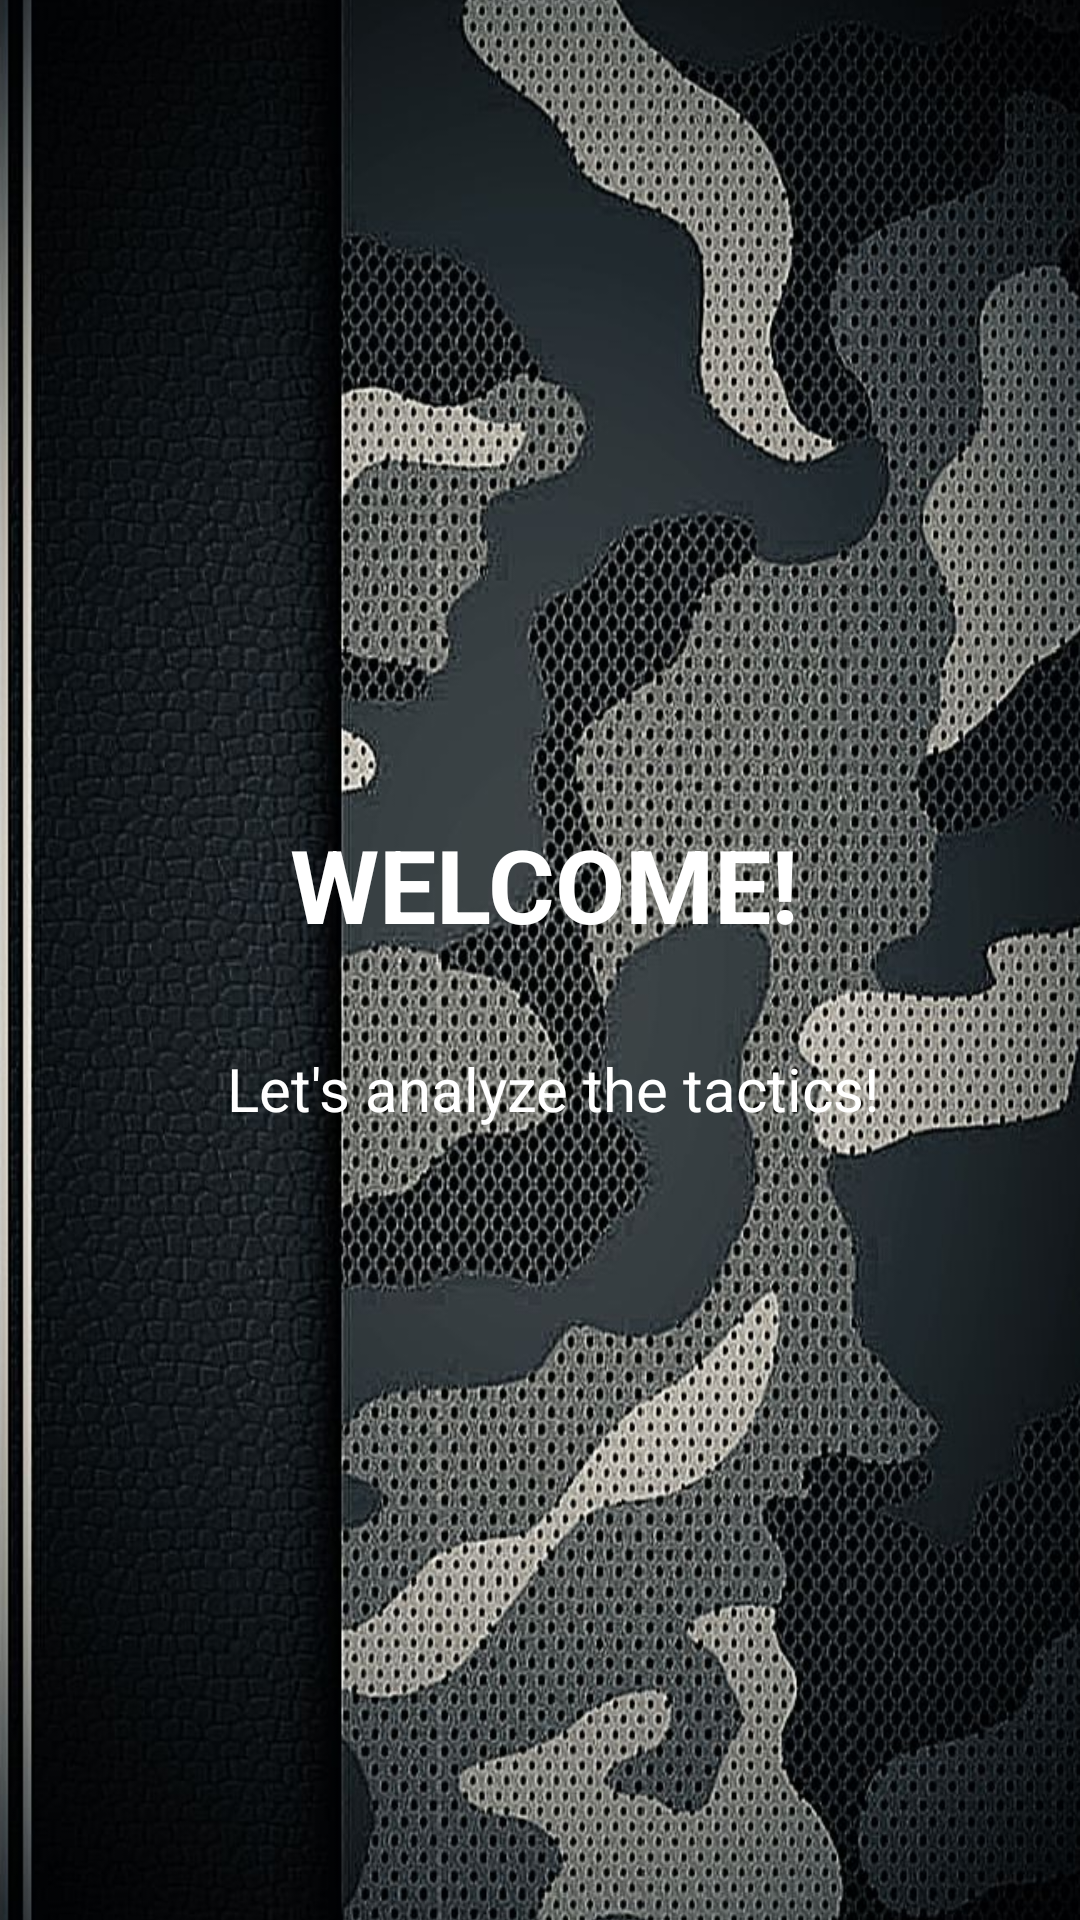

This screen was rendered from an Android layout file. Write that file and the resources it references.
<!-- AndroidManifest.xml: application theme Theme.AASAssessment2Pt1Calculator -->
<!-- res/layout/activity_splash_screen.xml -->
<?xml version="1.0" encoding="utf-8"?>
<androidx.constraintlayout.widget.ConstraintLayout xmlns:android="http://schemas.android.com/apk/res/android"
    xmlns:app="http://schemas.android.com/apk/res-auto"
    xmlns:tools="http://schemas.android.com/tools"
    style="@style/ShapeAppearance.Material3.Corner.Medium"
    android:layout_width="match_parent"
    android:layout_height="match_parent"
    tools:context=".SplashScreen">


    <ImageView
        android:id="@+id/imageView3"
        android:layout_width="409dp"
        android:layout_height="737dp"
        app:layout_constraintBottom_toBottomOf="parent"
        app:layout_constraintEnd_toEndOf="parent"
        app:layout_constraintStart_toStartOf="parent"
        app:layout_constraintTop_toTopOf="parent"
        app:srcCompat="@drawable/iphonemilitary" />

    <TextView
        android:id="@+id/textView2"
        android:layout_width="wrap_content"
        android:layout_height="wrap_content"
        android:layout_marginStart="150dp"
        android:layout_marginTop="272dp"
        android:layout_marginEnd="150dp"
        android:text="Welcome!"
        android:textAllCaps="true"
        android:textColor="#FFFFFF"
        android:textSize="34sp"
        android:textStyle="bold"
        app:layout_constraintEnd_toEndOf="parent"
        app:layout_constraintHorizontal_bias="0.487"
        app:layout_constraintStart_toStartOf="parent"
        app:layout_constraintTop_toTopOf="parent" />

    <TextView
        android:id="@+id/textView3"
        android:layout_width="wrap_content"
        android:layout_height="wrap_content"
        android:layout_marginStart="150dp"
        android:layout_marginTop="32dp"
        android:layout_marginEnd="150dp"
        android:text="Let's analyze the tactics!"
        android:textColor="#FFFFFF"
        android:textSize="20sp"
        app:layout_constraintEnd_toEndOf="parent"
        app:layout_constraintHorizontal_bias="0.473"
        app:layout_constraintStart_toStartOf="parent"
        app:layout_constraintTop_toBottomOf="@+id/textView2" />
</androidx.constraintlayout.widget.ConstraintLayout>
<!-- resources referenced by this layout -->
<resources>
  <!-- drawable iphonemilitary: jpg bitmap (drawable, 213703 bytes) -->
  <style name="Theme.AASAssessment2Pt1Calculator" parent="Base.Theme.AASAssessment2Pt1Calculator" />
  <style name="Base.Theme.AASAssessment2Pt1Calculator" parent="Theme.Material3.DayNight.NoActionBar">
          
          
      </style>
</resources>
